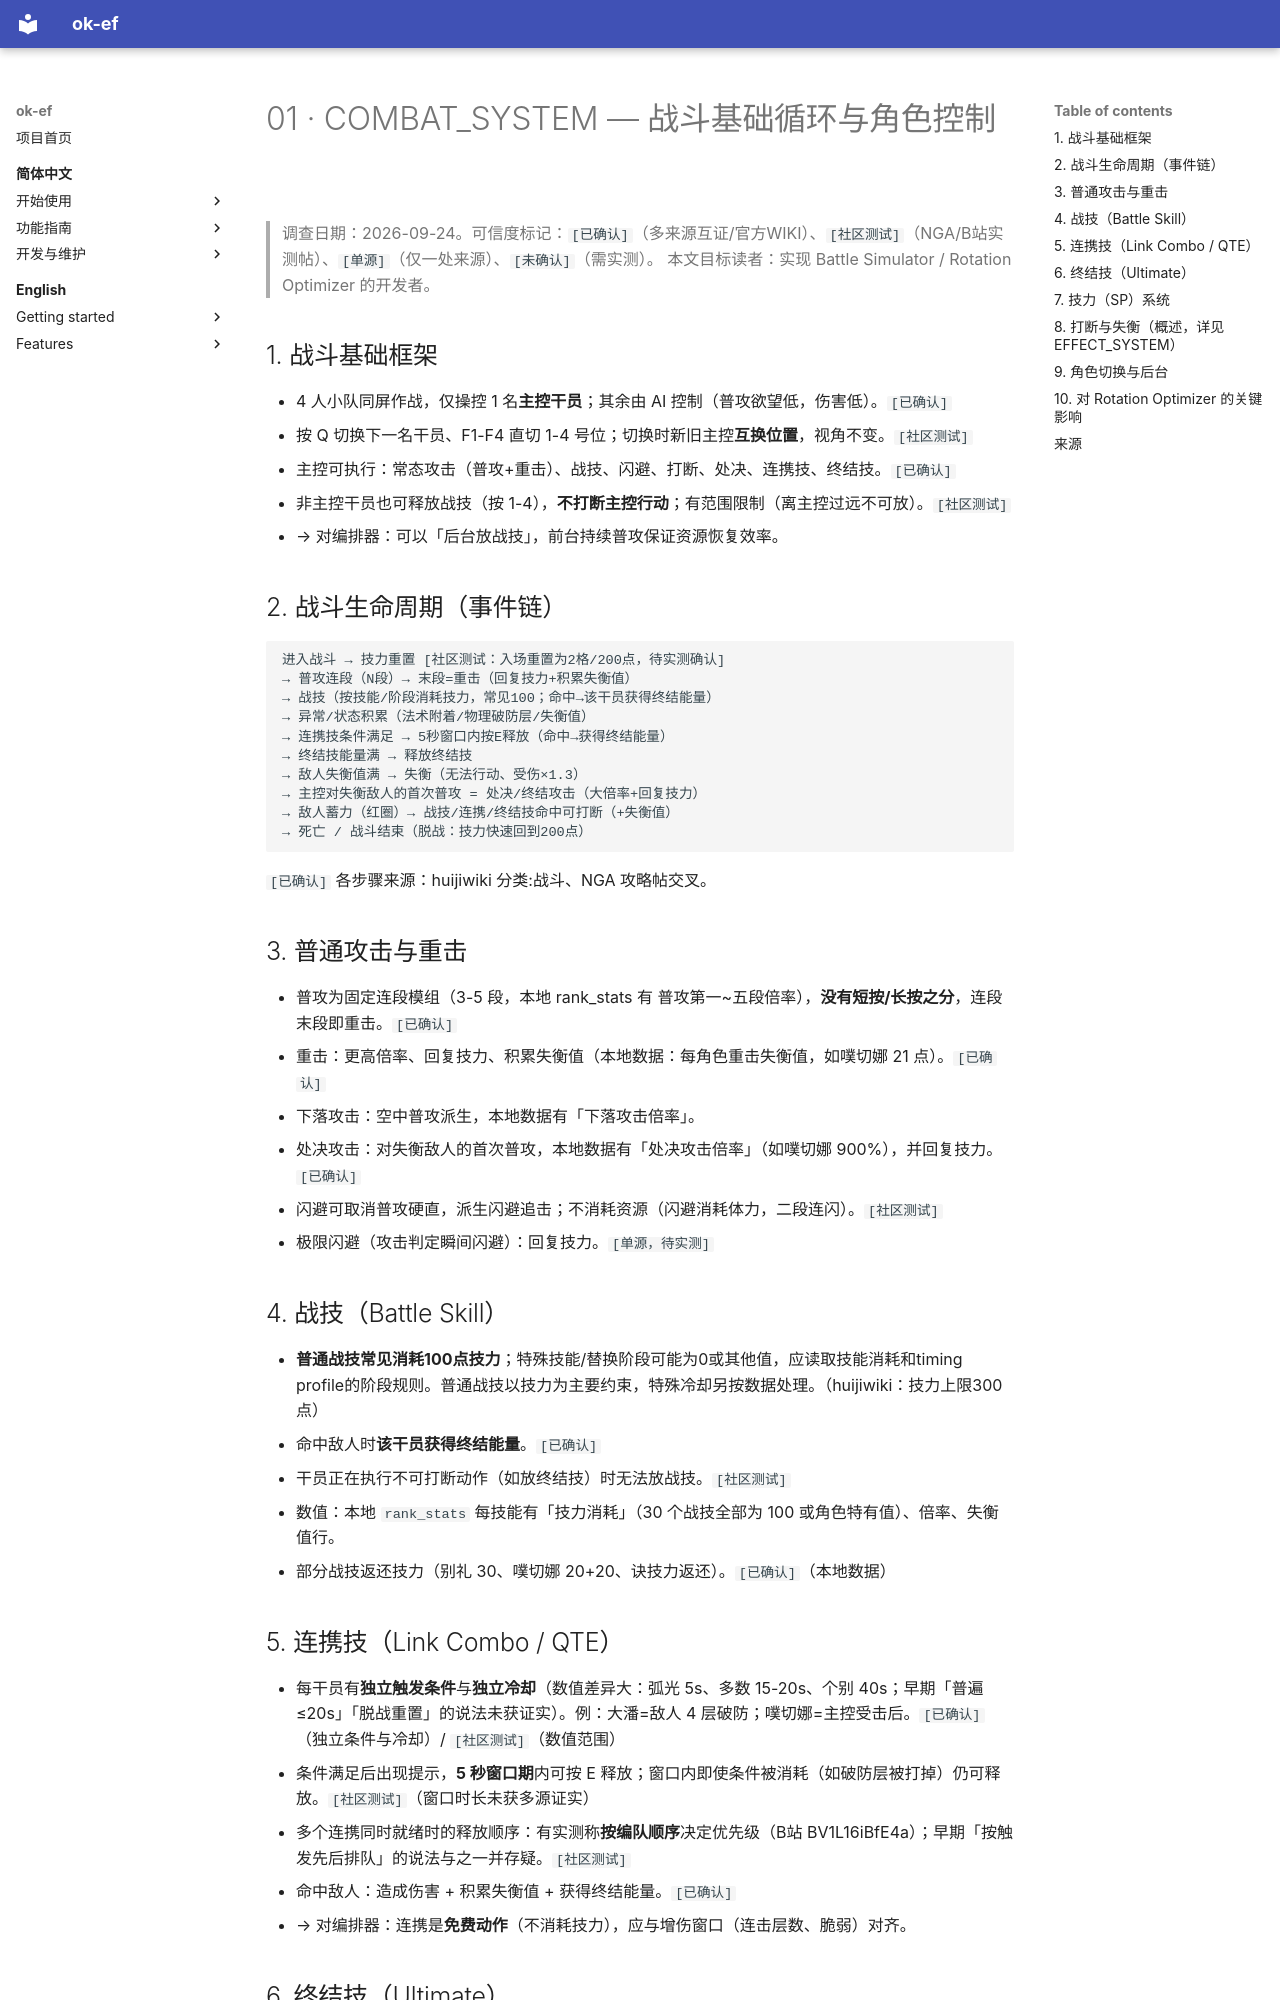

repository: AliceJump/ok-end-field · page: dev/combat-system/COMBAT_SYSTEM/index.html · generator: mkdocs

# 01 · COMBAT_SYSTEM — 战斗基础循环与角色控制

> 调查日期：2026-09-24。可信度标记：`[已确认]`（多来源互证/官方WIKI）、`[社区测试]`（NGA/B站实测帖）、`[单源]`（仅一处来源）、`[未确认]`（需实测）。
> 本文目标读者：实现 Battle Simulator / Rotation Optimizer 的开发者。

## 1. 战斗基础框架

- 4 人小队同屏作战，仅操控 1 名**主控干员**；其余由 AI 控制（普攻欲望低，伤害低）。`[已确认]`
- 按 Q 切换下一名干员、F1-F4 直切 1-4 号位；切换时新旧主控**互换位置**，视角不变。`[社区测试]`
- 主控可执行：常态攻击（普攻+重击）、战技、闪避、打断、处决、连携技、终结技。`[已确认]`
- 非主控干员也可释放战技（按 1-4），**不打断主控行动**；有范围限制（离主控过远不可放）。`[社区测试]`
  - → 对编排器：可以「后台放战技」，前台持续普攻保证资源恢复效率。

## 2. 战斗生命周期（事件链）

```
进入战斗 → 技力重置 [社区测试：入场重置为2格/200点，待实测确认]
→ 普攻连段（N段）→ 末段=重击（回复技力+积累失衡值）
→ 战技（按技能/阶段消耗技力，常见100；命中→该干员获得终结能量）
→ 异常/状态积累（法术附着/物理破防层/失衡值）
→ 连携技条件满足 → 5秒窗口内按E释放（命中→获得终结能量）
→ 终结技能量满 → 释放终结技
→ 敌人失衡值满 → 失衡（无法行动、受伤×1.3）
→ 主控对失衡敌人的首次普攻 = 处决/终结攻击（大倍率+回复技力）
→ 敌人蓄力（红圈）→ 战技/连携/终结技命中可打断（+失衡值）
→ 死亡 / 战斗结束（脱战：技力快速回到200点）
```

`[已确认]` 各步骤来源：huijiwiki 分类:战斗、NGA 攻略帖交叉。

## 3. 普通攻击与重击

- 普攻为固定连段模组（3-5 段，本地 rank_stats 有 普攻第一~五段倍率），**没有短按/长按之分**，连段末段即重击。`[已确认]`
- 重击：更高倍率、回复技力、积累失衡值（本地数据：每角色重击失衡值，如噗切娜 21 点）。`[已确认]`
- 下落攻击：空中普攻派生，本地数据有「下落攻击倍率」。
- 处决攻击：对失衡敌人的首次普攻，本地数据有「处决攻击倍率」（如噗切娜 900%），并回复技力。`[已确认]`
- 闪避可取消普攻硬直，派生闪避追击；不消耗资源（闪避消耗体力，二段连闪）。`[社区测试]`
- 极限闪避（攻击判定瞬间闪避）：回复技力。`[单源，待实测]`

## 4. 战技（Battle Skill）

- **普通战技常见消耗100点技力**；特殊技能/替换阶段可能为0或其他值，应读取技能消耗和timing profile的阶段规则。普通战技以技力为主要约束，特殊冷却另按数据处理。（huijiwiki：技力上限300点）
- 命中敌人时**该干员获得终结能量**。`[已确认]`
- 干员正在执行不可打断动作（如放终结技）时无法放战技。`[社区测试]`
- 数值：本地 `rank_stats` 每技能有「技力消耗」（30 个战技全部为 100 或角色特有值）、倍率、失衡值行。
- 部分战技返还技力（别礼 30、噗切娜 20+20、诀技力返还）。`[已确认]`（本地数据）
